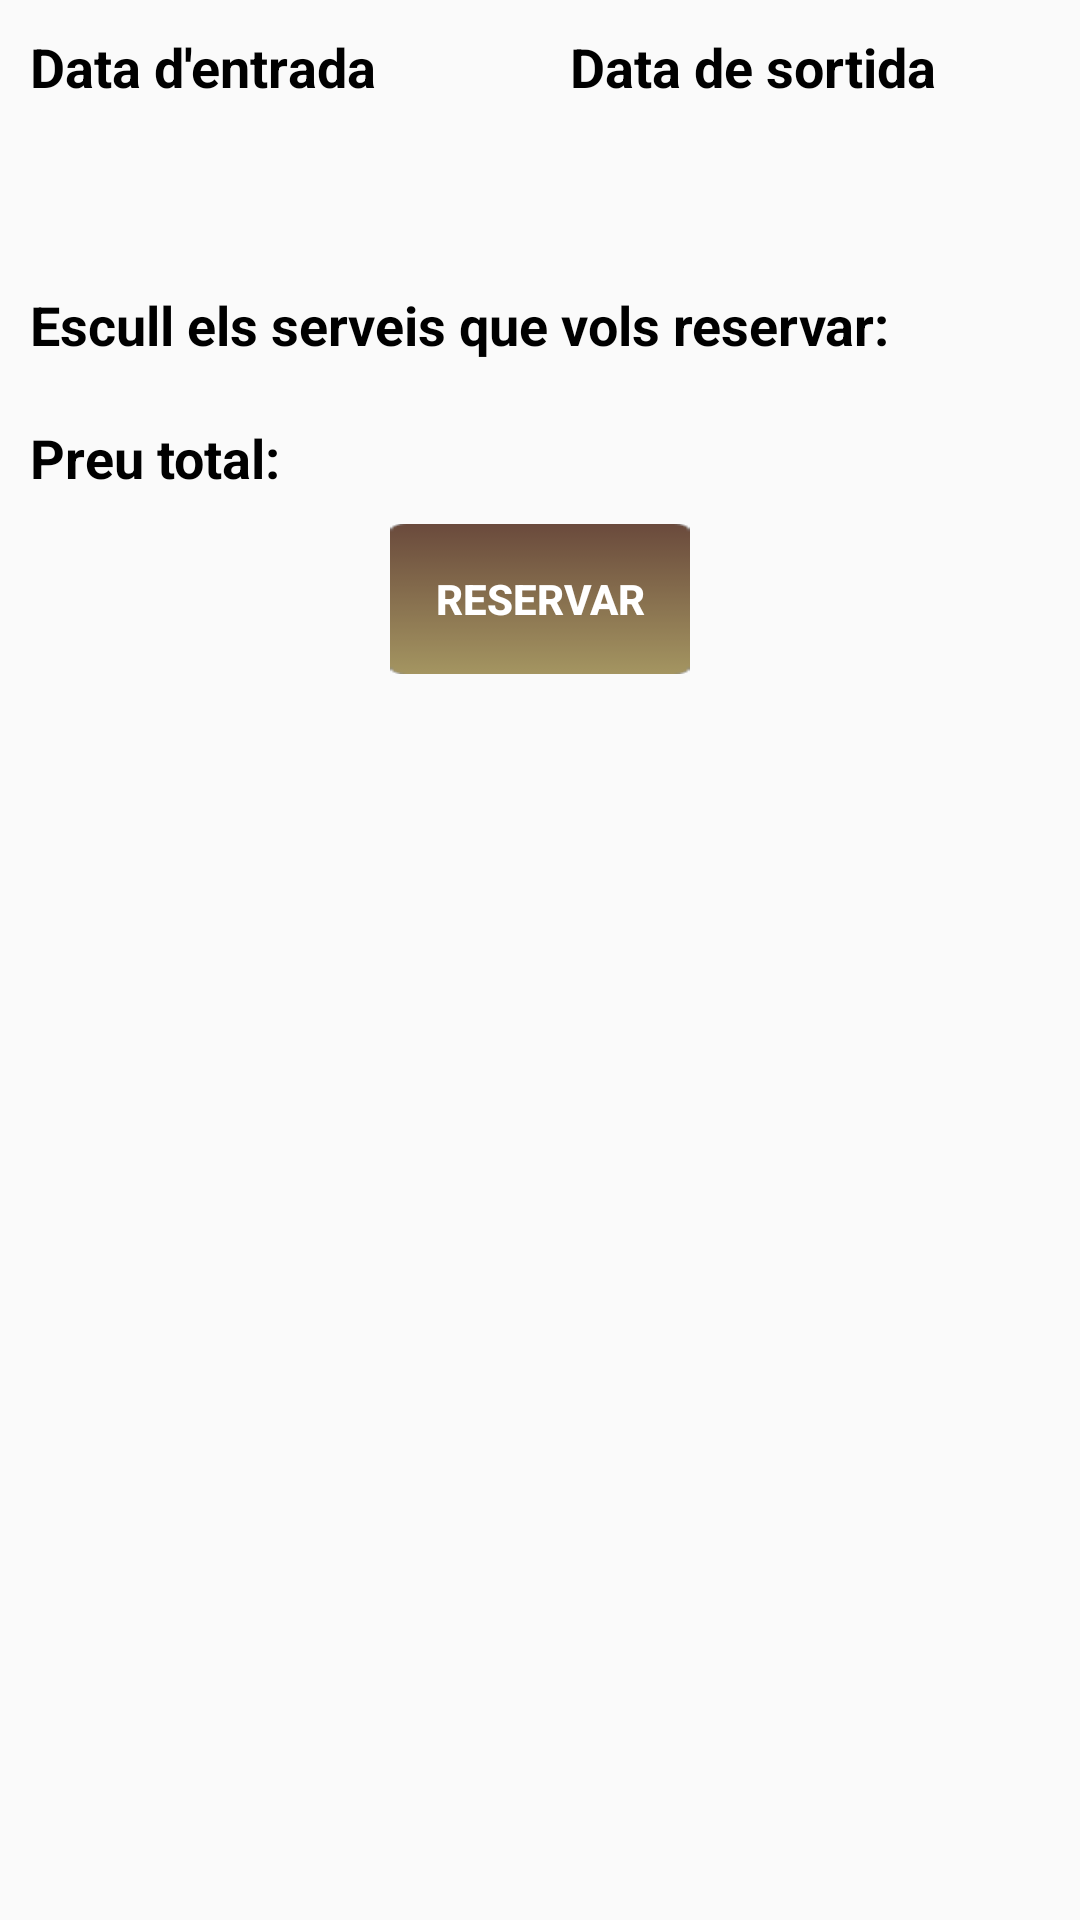

Produce the Android XML layout that renders to this screen, including the resource entries it uses.
<!-- AndroidManifest.xml: application theme AppTheme -->
<!-- res/layout/activity_fer_reserva_seleccionar_serveis.xml -->
<?xml version="1.0" encoding="utf-8"?>
<ScrollView xmlns:android="http://schemas.android.com/apk/res/android"
    xmlns:app="http://schemas.android.com/apk/res-auto"
    xmlns:tools="http://schemas.android.com/tools"
    android:layout_width="match_parent"
    android:layout_height="match_parent"
    tools:context=".FerReservaSeleccionarServeis">

    <LinearLayout
        android:id="@+id/linearLayoutReserva"
        android:layout_width="match_parent"
        android:layout_height="wrap_content"
        android:baselineAligned="false"
        android:orientation="vertical">

        <LinearLayout
            android:layout_width="match_parent"
            android:layout_height="match_parent"
            android:layout_weight="1"
            android:orientation="horizontal">

            <TextView
                android:id="@+id/textView8"
                android:layout_width="match_parent"
                android:layout_height="wrap_content"
                android:layout_weight="1"
                android:padding="10dp"
                android:text="@string/data_entrada"
                android:textColor="@android:color/background_dark"
                android:textSize="18sp"
                android:textStyle="bold" />

            <TextView
                android:id="@+id/textView9"
                android:layout_width="match_parent"
                android:layout_height="wrap_content"
                android:layout_weight="1"
                android:padding="10dp"
                android:text="@string/data_sortida"
                android:textColor="@android:color/black"
                android:textSize="18sp"
                android:textStyle="bold" />
        </LinearLayout>

        <LinearLayout
            android:layout_width="match_parent"
            android:layout_height="match_parent"
            android:layout_weight="1"
            android:orientation="horizontal">

            <TextView
                android:id="@+id/tvEntradaReserva"
                android:layout_width="wrap_content"
                android:layout_height="wrap_content"
                android:layout_weight="1"
                android:padding="10dp"
                android:textSize="16sp" />

            <TextView
                android:id="@+id/tvSortidaReserva"
                android:layout_width="wrap_content"
                android:layout_height="wrap_content"
                android:layout_weight="1"
                android:padding="10dp"
                android:textSize="16sp" />
        </LinearLayout>

        <LinearLayout
            android:layout_width="match_parent"
            android:layout_height="match_parent"
            android:layout_weight="1"
            android:orientation="horizontal">

            <TextView
                android:id="@+id/textView12"
                android:layout_width="wrap_content"
                android:layout_height="wrap_content"
                android:layout_weight="1"
                android:padding="10dp"
                android:paddingLeft="10dp"
                android:paddingRight="10dp"
                android:text="@string/seleccionar_serveis"
                android:textColor="@android:color/black"
                android:textSize="18sp"
                android:textStyle="bold" />
        </LinearLayout>

        <android.support.v7.widget.RecyclerView
            android:id="@+id/recycler_reserva_serveis"
            android:layout_width="match_parent"
            android:layout_height="match_parent"
            android:layout_weight="1" />

        <LinearLayout
            android:layout_width="match_parent"
            android:layout_height="match_parent"
            android:layout_weight="1"
            android:orientation="horizontal">

            <TextView
                android:id="@+id/textView15"
                android:layout_width="wrap_content"
                android:layout_height="wrap_content"
                android:padding="10dp"
                android:text="@string/preu_total"
                android:textColor="@android:color/black"
                android:textSize="18sp"
                android:textStyle="bold" />

            <TextView
                android:id="@+id/tvPreuTotal"
                android:layout_width="wrap_content"
                android:layout_height="wrap_content"
                android:layout_weight="1"
                android:padding="10dp"
                android:textSize="16sp" />

        </LinearLayout>

        <LinearLayout
            android:layout_width="wrap_content"
            android:layout_height="match_parent"
            android:layout_gravity="center"
            android:layout_weight="1"
            android:orientation="horizontal">

            <Button
                android:id="@+id/button5"
                android:layout_width="wrap_content"
                android:layout_height="50dp"
                android:layout_gravity="center_vertical|center_horizontal|center"
                android:background="@drawable/boto_marro"
                android:onClick="ferReserva"
                android:text="@string/reservar"
                android:textColor="@color/white"
                android:textStyle="bold" />
        </LinearLayout>

    </LinearLayout>

</ScrollView>
<!-- resources referenced by this layout -->
<resources>
  <color name="white">#ffffff</color>
  <!-- drawable boto_marro (drawable) -->
  <?xml version="1.0" encoding="utf-8"?>
  <selector xmlns:android="http://schemas.android.com/apk/res/android">
      
      
      
      <item android:state_pressed="true" android:drawable="@drawable/boto_marro_pressed" />
      <item android:state_focused="true" android:drawable="@drawable/boto_marro_normal" />
      <item android:drawable="@drawable/boto_marro_normal" />
  </selector>
  <string name="data_entrada">Data d\'entrada</string>
  <string name="data_sortida">Data de sortida</string>
  <string name="preu_total">Preu total:</string>
  <string name="reservar">Reservar</string>
  <string name="seleccionar_serveis">Escull els serveis que vols reservar:</string>
  <style name="AppTheme" parent="Theme.AppCompat.Light.DarkActionBar">
          
          <item name="colorPrimary">@color/colorPrimary</item>
          <item name="colorPrimaryDark">@color/colorPrimaryDark</item>
          <item name="colorAccent">@android:color/holo_orange_light</item>
      </style>
  <!-- drawable boto_marro_pressed: png bitmap (drawable, 702 bytes) -->
  <!-- drawable boto_marro_normal: png bitmap (drawable, 683 bytes) -->
  <color name="colorPrimary">#795548</color>
  <color name="colorPrimaryDark">#5D4037</color>
</resources>
